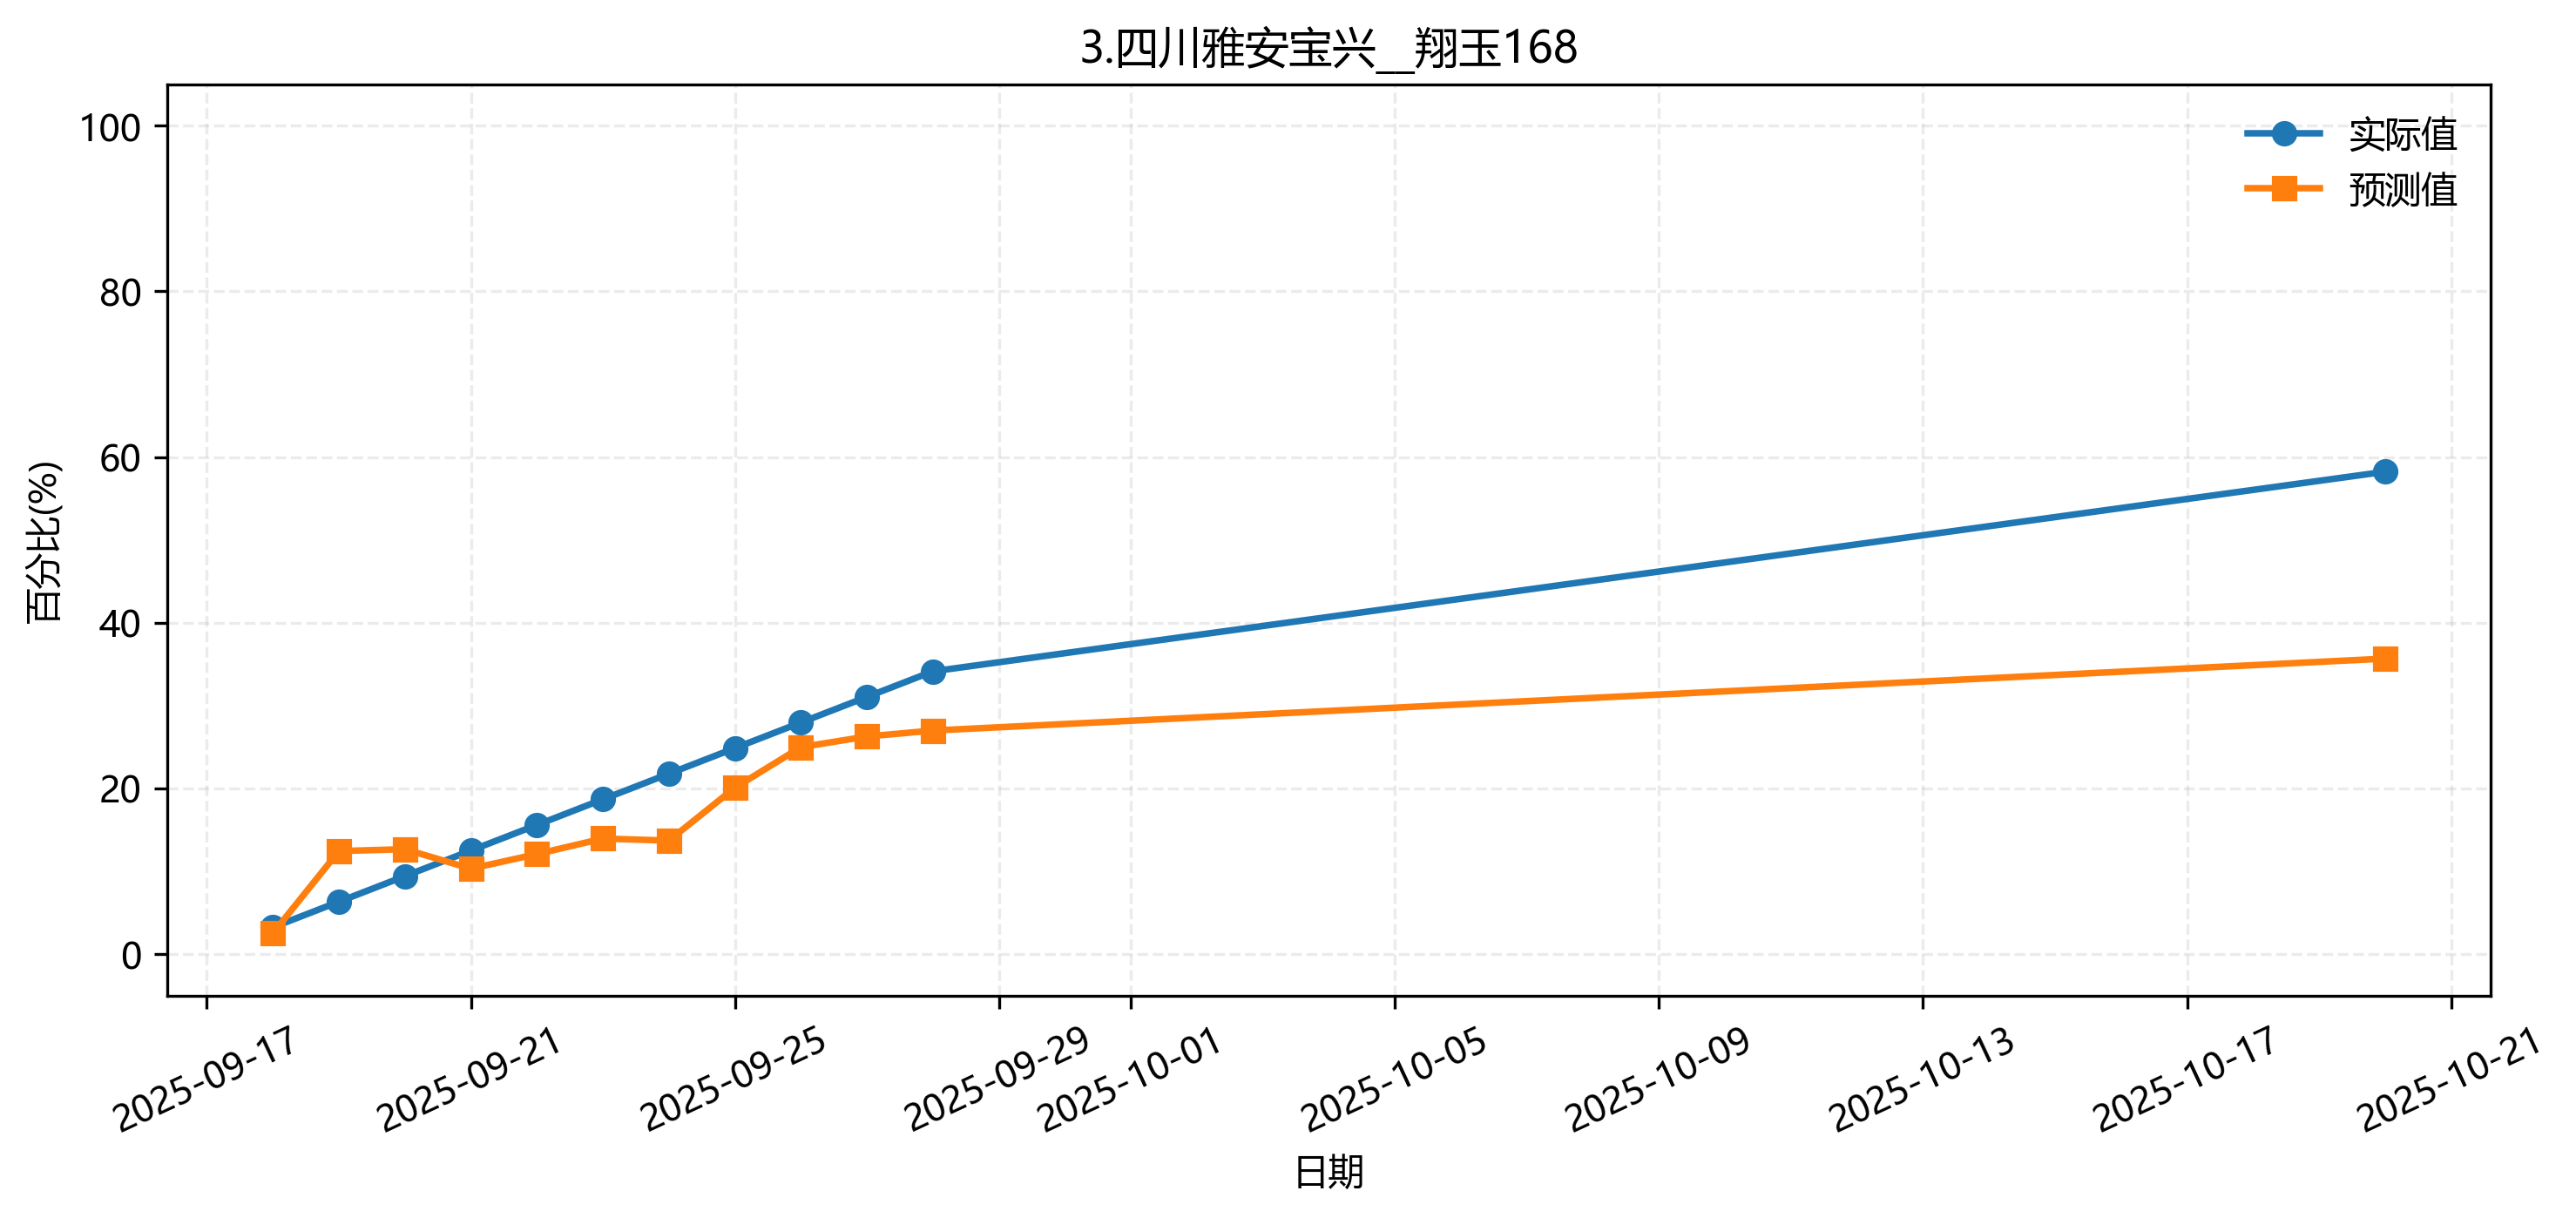

Data behind this chart, as committed beside it:
fold, date, group, actual, pred
1, 2025-08-01, 3.四川雅安宝兴__翔玉168, 0.0, 0.0002114
1, 2025-08-02, 3.四川雅安宝兴__翔玉168, 0.0, 0.0002114
1, 2025-08-03, 3.四川雅安宝兴__翔玉168, 0.0, 0.0002114
1, 2025-08-04, 3.四川雅安宝兴__翔玉168, 0.0, 0.0002114
1, 2025-08-05, 3.四川雅安宝兴__翔玉168, 0.0, 0.0002114
1, 2025-08-06, 3.四川雅安宝兴__翔玉168, 0.0, 0.0002114
1, 2025-08-07, 3.四川雅安宝兴__翔玉168, 0.0, 0.0002291
1, 2025-08-08, 3.四川雅安宝兴__翔玉168, 0.0, 0.0002291
1, 2025-08-09, 3.四川雅安宝兴__翔玉168, 0.0, 0.0002291
1, 2025-08-10, 3.四川雅安宝兴__翔玉168, 0.0, 0.0003402
1, 2025-08-11, 3.四川雅安宝兴__翔玉168, 0.0, 0.0003233
1, 2025-08-12, 3.四川雅安宝兴__翔玉168, 0.0, 0.0003233
1, 2025-08-13, 3.四川雅安宝兴__翔玉168, 0.0, 0.0003233
1, 2025-08-14, 3.四川雅安宝兴__翔玉168, 0.0, 0.0003563
1, 2025-08-15, 3.四川雅安宝兴__翔玉168, 0.0, 0.001066
1, 2025-08-16, 3.四川雅安宝兴__翔玉168, 0.0, 0.001066
1, 2025-08-17, 3.四川雅安宝兴__翔玉168, 0.0, 0.001345
1, 2025-08-18, 3.四川雅安宝兴__翔玉168, 0.0, 0.00138
1, 2025-08-19, 3.四川雅安宝兴__翔玉168, 0.0, 0.001387
1, 2025-08-20, 3.四川雅安宝兴__翔玉168, 0.0, 0.001327
1, 2025-08-21, 3.四川雅安宝兴__翔玉168, 0.0, 0.001362
1, 2025-08-22, 3.四川雅安宝兴__翔玉168, 0.0, 0.001362
1, 2025-08-23, 3.四川雅安宝兴__翔玉168, 0.0, 0.001327
1, 2025-08-24, 3.四川雅安宝兴__翔玉168, 0.0, 0.001203
1, 2025-08-25, 3.四川雅安宝兴__翔玉168, 0.0, 0.001203
1, 2025-08-26, 3.四川雅安宝兴__翔玉168, 0.0001111, 0.001233
1, 2025-08-27, 3.四川雅安宝兴__翔玉168, 0.0002222, 0.001379
1, 2025-08-28, 3.四川雅安宝兴__翔玉168, 0.0003333, 0.001396
1, 2025-08-29, 3.四川雅安宝兴__翔玉168, 0.0004444, 0.001385
1, 2025-08-30, 3.四川雅安宝兴__翔玉168, 0.0005556, 0.001385
1, 2025-08-31, 3.四川雅安宝兴__翔玉168, 0.0006667, 0.001368
1, 2025-09-01, 3.四川雅安宝兴__翔玉168, 0.0007778, 0.001303
1, 2025-09-02, 3.四川雅安宝兴__翔玉168, 0.0008889, 0.001297
1, 2025-09-03, 3.四川雅安宝兴__翔玉168, 0.001, 0.001297
1, 2025-09-04, 3.四川雅安宝兴__翔玉168, 0.001111, 0.001297
1, 2025-09-05, 3.四川雅安宝兴__翔玉168, 0.001905, 0.001466
1, 2025-09-06, 3.四川雅安宝兴__翔玉168, 0.002698, 0.001764
1, 2025-09-07, 3.四川雅安宝兴__翔玉168, 0.003492, 0.002117
1, 2025-09-08, 3.四川雅安宝兴__翔玉168, 0.004286, 0.001868
1, 2025-09-09, 3.四川雅安宝兴__翔玉168, 0.005079, 0.001223
1, 2025-09-10, 3.四川雅安宝兴__翔玉168, 0.005873, 0.002163
1, 2025-09-11, 3.四川雅安宝兴__翔玉168, 0.006667, 0.002156
1, 2025-09-12, 3.四川雅安宝兴__翔玉168, 0.01032, 0.002333
1, 2025-09-13, 3.四川雅安宝兴__翔玉168, 0.01397, 0.008899
1, 2025-09-14, 3.四川雅安宝兴__翔玉168, 0.01762, 0.02417
1, 2025-09-15, 3.四川雅安宝兴__翔玉168, 0.02127, 0.02918
1, 2025-09-16, 3.四川雅安宝兴__翔玉168, 0.02492, 0.0352
1, 2025-09-17, 3.四川雅安宝兴__翔玉168, 0.02857, 0.03704
1, 2025-09-18, 3.四川雅安宝兴__翔玉168, 0.03222, 0.0405
1, 2025-09-19, 3.四川雅安宝兴__翔玉168, 0.05556, 0.046
1, 2025-09-20, 3.四川雅安宝兴__翔玉168, 0.07889, 0.07762
1, 2025-09-21, 3.四川雅安宝兴__翔玉168, 0.1022, 0.09987
1, 2025-09-22, 3.四川雅安宝兴__翔玉168, 0.1256, 0.122
1, 2025-09-23, 3.四川雅安宝兴__翔玉168, 0.1489, 0.1499
1, 2025-09-24, 3.四川雅安宝兴__翔玉168, 0.1722, 0.167
1, 2025-09-25, 3.四川雅安宝兴__翔玉168, 0.1956, 0.2061
1, 2025-09-26, 3.四川雅安宝兴__翔玉168, 0.2189, 0.2144
1, 2025-09-27, 3.四川雅安宝兴__翔玉168, 0.2422, 0.2425
1, 2025-09-28, 3.四川雅安宝兴__翔玉168, 0.2656, 0.2648
1, 2025-09-29, 3.四川雅安宝兴__翔玉168, 0.2889, 0.2726
... 21 more rows
